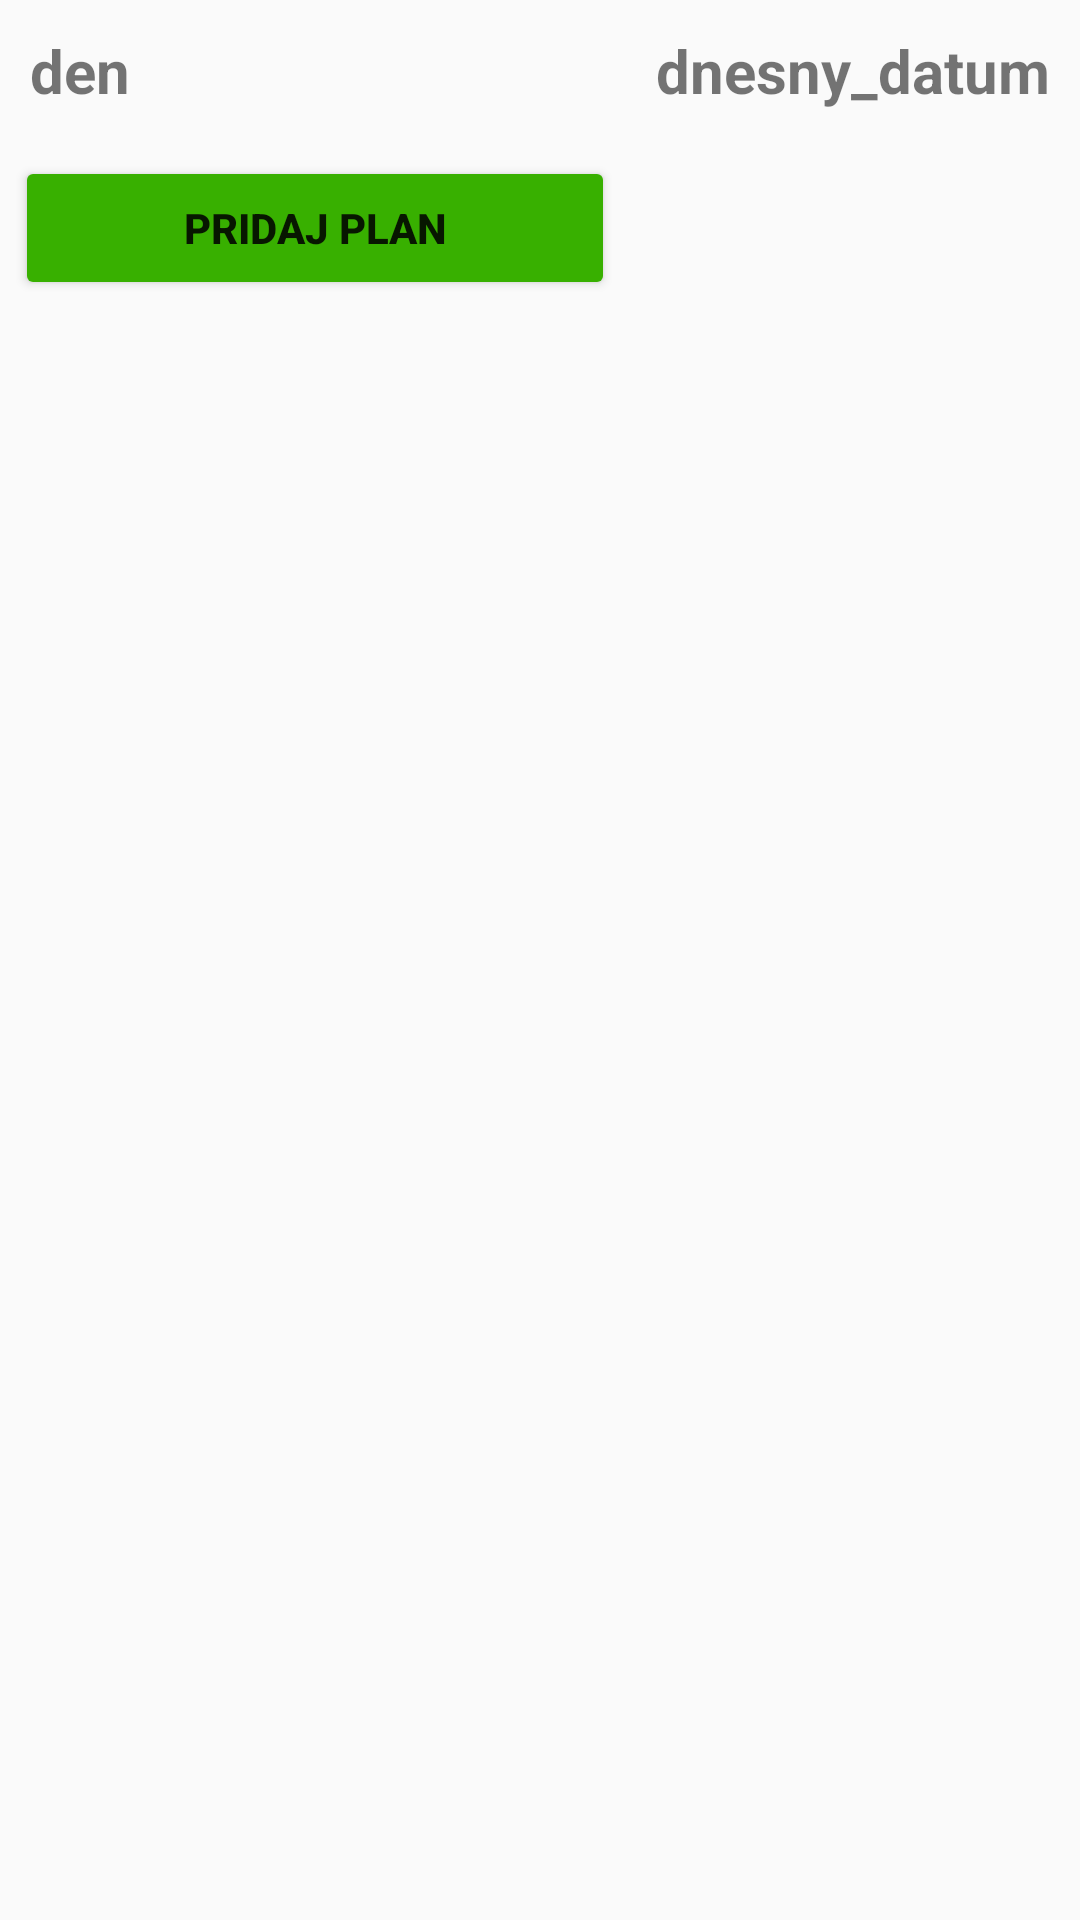

Android layout source for this screen:
<!-- AndroidManifest.xml: application theme Theme.Planov4c -->
<!-- res/layout/activity_selected_day_actitvity.xml -->
<?xml version="1.0" encoding="utf-8"?>
<ScrollView xmlns:android="http://schemas.android.com/apk/res/android"
    xmlns:app="http://schemas.android.com/apk/res-auto"
    xmlns:tools="http://schemas.android.com/tools"
    android:layout_width="match_parent"
    android:layout_height="match_parent"
    tools:context=".SelectedDayActitvity">

    <LinearLayout
        android:id="@+id/selectedDayLayout"
        android:layout_width="match_parent"
        android:layout_height="match_parent"
        android:orientation="vertical">

        <LinearLayout
            android:id="@+id/layoutDatum"
            android:layout_width="match_parent"
            android:layout_height="wrap_content"
            android:weightSum="2"
            app:layout_constraintTop_toTopOf="@id/dialyPlanLayout">

            <TextView
                android:id="@+id/den"
                android:layout_width="0dp"
                android:layout_height="wrap_content"
                android:layout_margin="10dp"
                android:layout_weight="1"
                android:text="den"
                android:textSize="20sp"
                android:textStyle="bold"
                />

            <TextView
                android:id="@+id/datum"
                android:layout_width="0dp"
                android:layout_height="wrap_content"
                android:layout_margin="10dp"
                android:layout_weight="1"
                android:gravity="right"
                android:text="dnesny_datum"
                android:textSize="20sp"
                android:textStyle="bold"
                />

        </LinearLayout>

        <Button
            android:id="@+id/pridajPlan"
            android:layout_width="200dp"
            android:layout_height="wrap_content"
            android:backgroundTint="#38b000"
            android:layout_margin="5dp"
            android:text="Pridaj plan"
            android:textStyle="bold"/>



    </LinearLayout>


</ScrollView>
<!-- resources referenced by this layout -->
<resources>
  <style name="Theme.Planov4c" parent="Theme.AppCompat.Light.NoActionBar">
          
          <item name="colorPrimary">@color/main_light</item>
          <item name="colorPrimaryVariant">@color/main_dark</item>
          <item name="colorOnPrimary">@color/white</item>
          
          <item name="colorSecondary">@color/teal_200</item>
          <item name="colorSecondaryVariant">@color/teal_700</item>
          <item name="colorOnSecondary">@color/black</item>
          
          <item name="android:statusBarColor" tools:targetApi="l">?attr/colorPrimaryVariant</item>
          
      </style>
  <color name="main_light">#0A4F67</color>
  <color name="main_dark">#073B4C</color>
  <color name="white">#FFFFFFFF</color>
  <color name="teal_200">#FF03DAC5</color>
  <color name="teal_700">#FF018786</color>
  <color name="black">#FF000000</color>
</resources>
